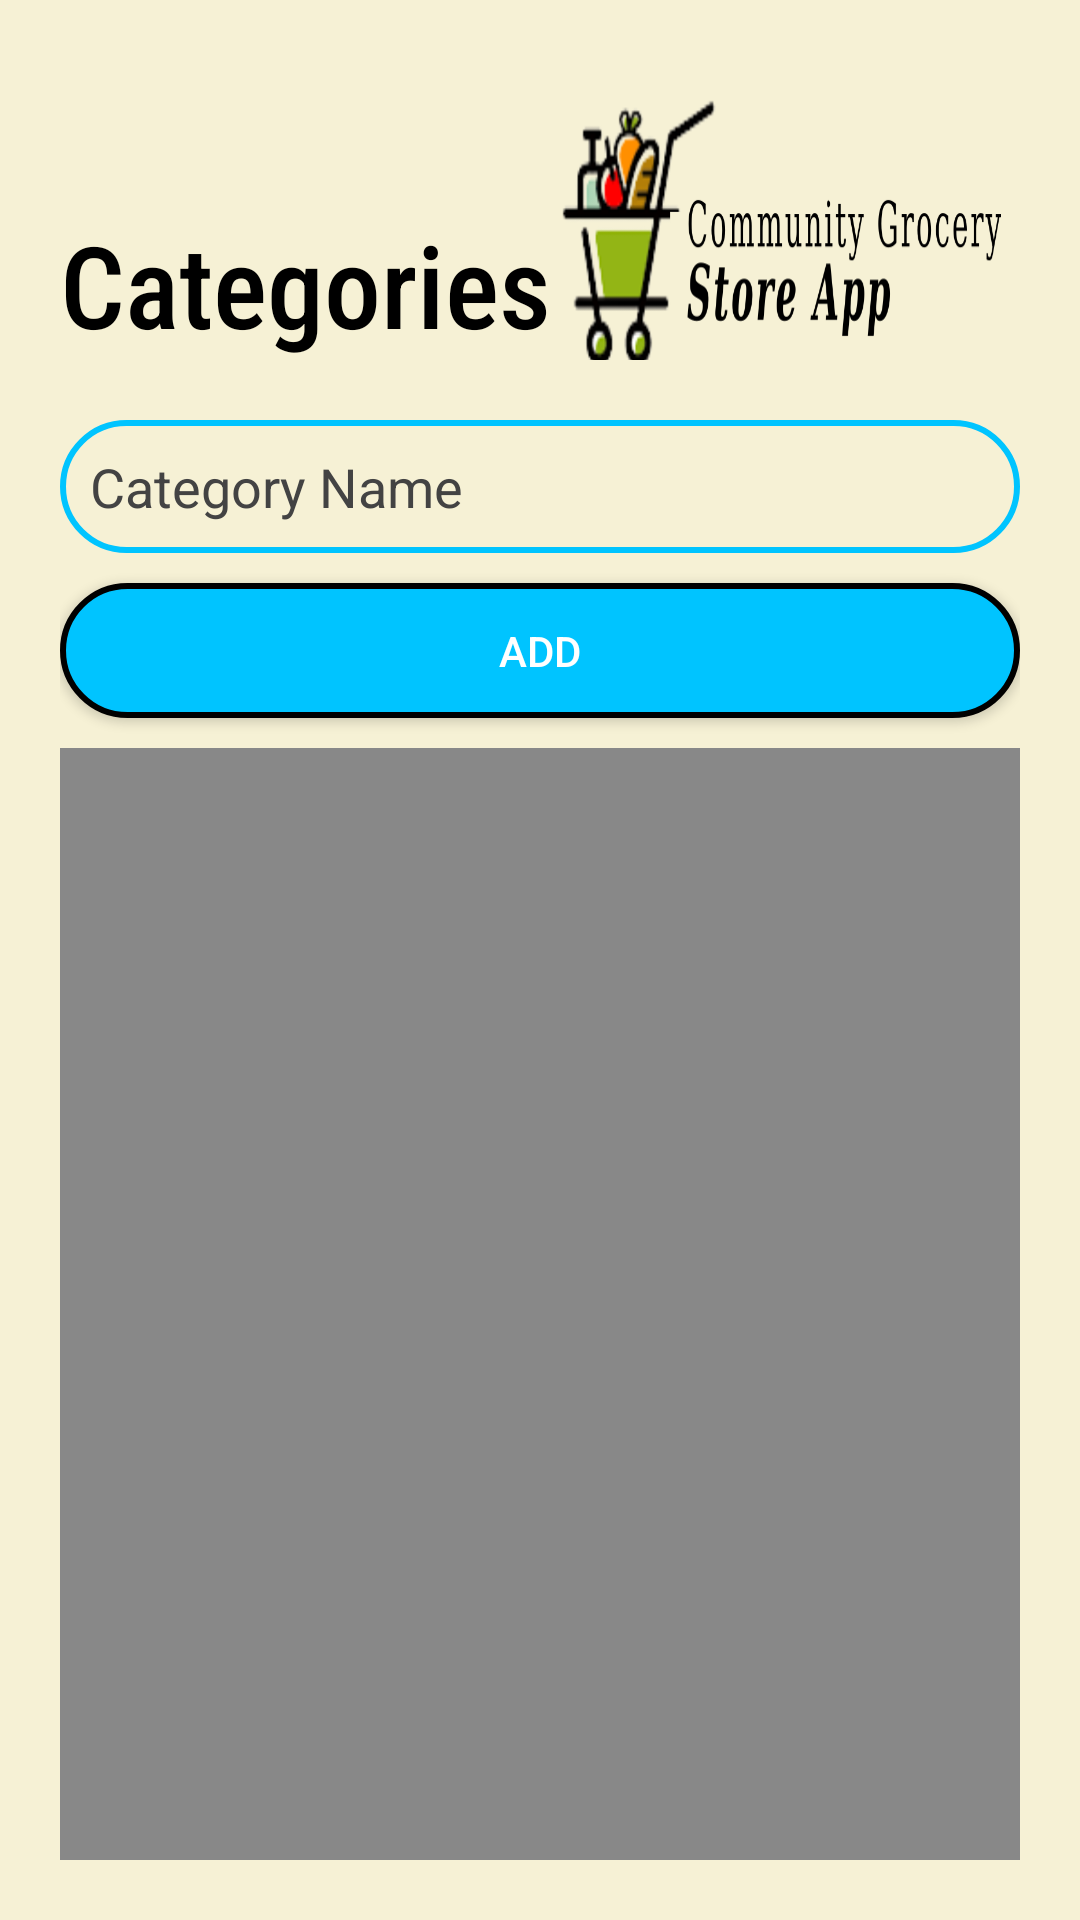

Produce the Android XML layout that renders to this screen, including the resource entries it uses.
<!-- AndroidManifest.xml: application theme Theme.Design.NoActionBar -->
<!-- res/layout/activity_add_category.xml -->
<?xml version="1.0" encoding="utf-8"?>
<LinearLayout xmlns:android="http://schemas.android.com/apk/res/android"
    xmlns:app="http://schemas.android.com/apk/res-auto"
    xmlns:tools="http://schemas.android.com/tools"
    android:layout_width="match_parent"
    android:layout_height="match_parent"
    android:background="@color/main"
    android:orientation="vertical"
    android:padding="20dp"
    tools:context=".Admin.AddCategoryActivity">
    <LinearLayout
        android:layout_width="match_parent"
        android:layout_height="wrap_content"
        android:orientation="horizontal"
        android:paddingBottom="20dp"
        android:gravity="bottom">
        <TextView
            android:layout_width="wrap_content"
            android:layout_height="wrap_content"
            android:fontFamily="sans-serif-condensed-medium"
            android:text="Categories"
            android:textAlignment="center"
            android:textColor="@color/black"
            android:textSize="38sp"/>

        <Space
            android:layout_width="0dp"
            android:layout_height="wrap_content"
            android:layout_weight="1"/>
        <ImageView
            android:layout_width="150dp"
            android:layout_height="100dp"
            android:layout_marginEnd="20dp"
            android:scaleType="fitXY"
            android:src="@drawable/logo" />
    </LinearLayout>


   <EditText
       android:id="@+id/ecat"
       android:layout_width="match_parent"
       android:layout_height="wrap_content"
       android:textColor="@color/black"
       android:textSize="18sp"
       android:hint="Category Name"
       android:textColorHint="#434343"
       android:padding="10dp"
       android:background="@drawable/circle_edittext"/>

    <androidx.appcompat.widget.AppCompatButton
        android:id="@+id/add"
        android:layout_width="match_parent"
        android:layout_height="45dp"
        android:background="@drawable/circle_button"
        android:layout_marginTop="10dp"
        android:text="Add"/>

    <ListView
        android:layout_width="match_parent"
        android:layout_height="match_parent"
        android:id="@+id/lview"
        android:background="#888888"
        android:layout_marginTop="10dp"/>


</LinearLayout>
<!-- resources referenced by this layout -->
<resources>
  <color name="black">#FF000000</color>
  <color name="main">#F6F1D5</color>
  <!-- drawable circle_button (drawable) -->
  <?xml version="1.0" encoding="utf-8"?>
  <shape xmlns:android="http://schemas.android.com/apk/res/android" android:shape="rectangle">
  <corners android:radius="50dp" />
      <solid android:color="#00C4FF"/>
      <stroke android:width="2dp" android:color="@color/black"/>
  </shape>
  <!-- drawable circle_edittext (drawable) -->
  <?xml version="1.0" encoding="utf-8"?>
  <shape xmlns:android="http://schemas.android.com/apk/res/android" android:shape="rectangle">
      <corners android:radius="50dp" />
  
      <stroke android:width="2dp" android:color="#00C4FF"/>
  </shape>
  <!-- drawable logo: png bitmap (drawable, 74260 bytes) -->
</resources>
